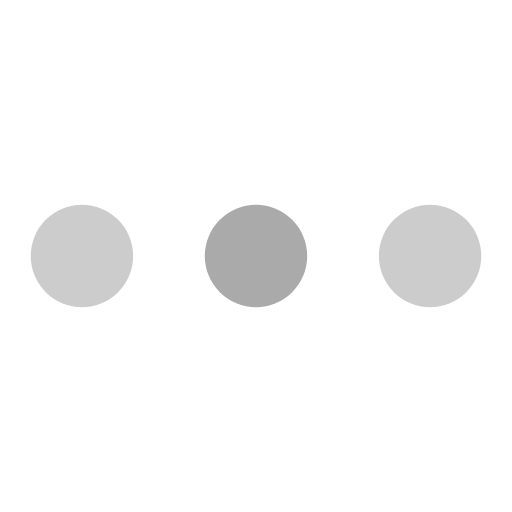
t = 0.00 s
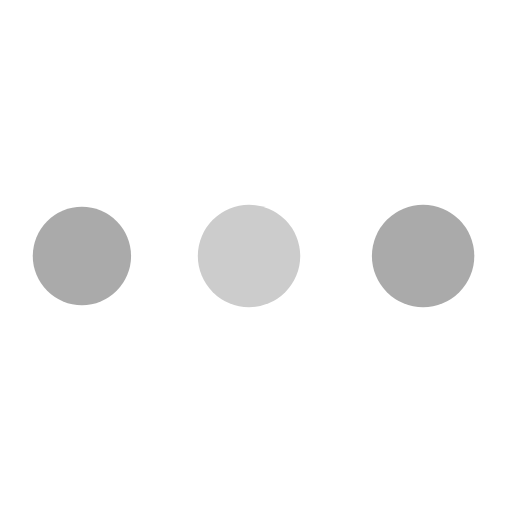
t = 0.75 s
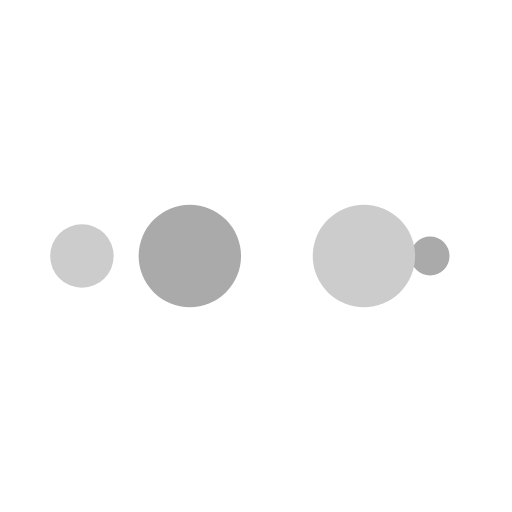
t = 1.25 s
t = 2.00 s: frame unchanged from t = 0.00 s, image omitted
t = 2.75 s: frame unchanged from t = 0.75 s, image omitted
t = 3.25 s: frame unchanged from t = 1.25 s, image omitted

The animated SVG that drew these frames (rendered in a browser with its animation timeline set to each time). Animation: 10 SMIL elements (animate=10); one cycle of 4.00 s, repeats indefinitely.

<?xml version="1.0" encoding="utf-8"?>
<svg xmlns="http://www.w3.org/2000/svg" xmlns:xlink="http://www.w3.org/1999/xlink" style="margin: auto; background: none; display: block; shape-rendering: auto;" width="200px" height="200px" viewBox="0 0 100 100" preserveAspectRatio="xMidYMid">
<circle cx="84" cy="50" r="10" fill="#ccc">
    <animate attributeName="r" repeatCount="indefinite" dur="1s" calcMode="spline" keyTimes="0;1" values="10;0" keySplines="0 0.5 0.5 1" begin="0s"></animate>
    <animate attributeName="fill" repeatCount="indefinite" dur="4s" calcMode="discrete" keyTimes="0;0.25;0.5;0.75;1" values="#ccc;#aaa;#ccc;#aaa;#ccc" begin="0s"></animate>
</circle><circle cx="16" cy="50" r="10" fill="#ccc">
  <animate attributeName="r" repeatCount="indefinite" dur="4s" calcMode="spline" keyTimes="0;0.25;0.5;0.75;1" values="0;0;10;10;10" keySplines="0 0.5 0.5 1;0 0.5 0.5 1;0 0.5 0.5 1;0 0.5 0.5 1" begin="0s"></animate>
  <animate attributeName="cx" repeatCount="indefinite" dur="4s" calcMode="spline" keyTimes="0;0.25;0.5;0.75;1" values="16;16;16;50;84" keySplines="0 0.5 0.5 1;0 0.5 0.5 1;0 0.5 0.5 1;0 0.5 0.5 1" begin="0s"></animate>
</circle><circle cx="50" cy="50" r="10" fill="#aaa">
  <animate attributeName="r" repeatCount="indefinite" dur="4s" calcMode="spline" keyTimes="0;0.25;0.5;0.75;1" values="0;0;10;10;10" keySplines="0 0.5 0.5 1;0 0.5 0.5 1;0 0.5 0.5 1;0 0.5 0.5 1" begin="-1s"></animate>
  <animate attributeName="cx" repeatCount="indefinite" dur="4s" calcMode="spline" keyTimes="0;0.25;0.5;0.75;1" values="16;16;16;50;84" keySplines="0 0.5 0.5 1;0 0.5 0.5 1;0 0.5 0.5 1;0 0.5 0.5 1" begin="-1s"></animate>
</circle><circle cx="84" cy="50" r="10" fill="#ccc">
  <animate attributeName="r" repeatCount="indefinite" dur="4s" calcMode="spline" keyTimes="0;0.25;0.5;0.75;1" values="0;0;10;10;10" keySplines="0 0.5 0.5 1;0 0.5 0.5 1;0 0.5 0.5 1;0 0.5 0.5 1" begin="-2s"></animate>
  <animate attributeName="cx" repeatCount="indefinite" dur="4s" calcMode="spline" keyTimes="0;0.25;0.5;0.75;1" values="16;16;16;50;84" keySplines="0 0.5 0.5 1;0 0.5 0.5 1;0 0.5 0.5 1;0 0.5 0.5 1" begin="-2s"></animate>
</circle><circle cx="16" cy="50" r="10" fill="#aaa">
  <animate attributeName="r" repeatCount="indefinite" dur="4s" calcMode="spline" keyTimes="0;0.25;0.5;0.75;1" values="0;0;10;10;10" keySplines="0 0.5 0.5 1;0 0.5 0.5 1;0 0.5 0.5 1;0 0.5 0.5 1" begin="-3s"></animate>
  <animate attributeName="cx" repeatCount="indefinite" dur="4s" calcMode="spline" keyTimes="0;0.25;0.5;0.75;1" values="16;16;16;50;84" keySplines="0 0.5 0.5 1;0 0.5 0.5 1;0 0.5 0.5 1;0 0.5 0.5 1" begin="-3s"></animate>
</circle>
<!-- [ldio] generated by https://loading.io/ --></svg>